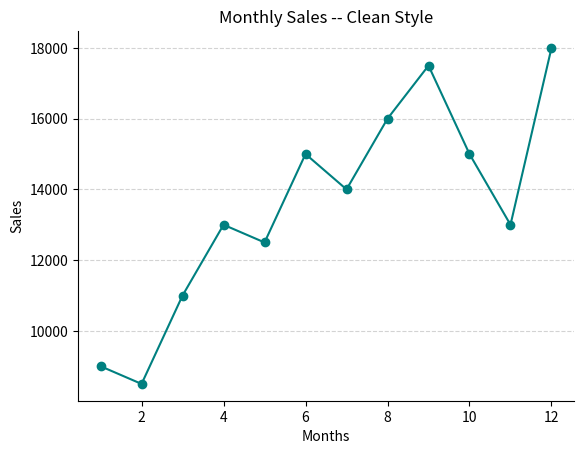

This figure's Python source:

# Task
# Use this data:
#
# months = [1, 2, 3, 4, 5, 6, 7, 8, 9, 10, 11, 12]
#
# sales = [9000, 8500, 11000, 13000, 12500, 15000, 14000, 16000, 17500, 15000, 13000, 18000]
#
# Write a Python program that:
#
# 1. Creates the chart using fig, ax = plt.subplots()
# 2. Plots sales as a teal line with circle markers
# 3. Adds horizontal grid lines ONLY (axis="y")
# 4. Makes grid lines light gray and dashed
# 5. Removes the TOP and RIGHT border lines (spines)
# 6. Adds title: "Monthly Sales — Clean Style"
# 7. Adds axis labels and shows the chart
#
# Write one comment explaining why removing spines makes a chart look better.
# Your Code:

# Begin your work here

import matplotlib.pyplot as plt
import seaborn as sns

months = [1, 2, 3, 4, 5, 6, 7, 8, 9, 10, 11, 12]

sales = [9000, 8500, 11000, 13000, 12500, 15000, 14000, 16000, 17500, 15000, 13000, 18000]

plt.plot(months, sales, color = "teal", marker = "o")
plt.grid(axis = "y", color = "lightgray", ls = "--")
sns.despine()
plt.xlabel("Months")
plt.ylabel("Sales")
plt.title("Monthly Sales -- Clean Style")
plt.show()
# No need for so much effort when we have this thing called smart work
# Removing Spines makes the chart look more proessional
